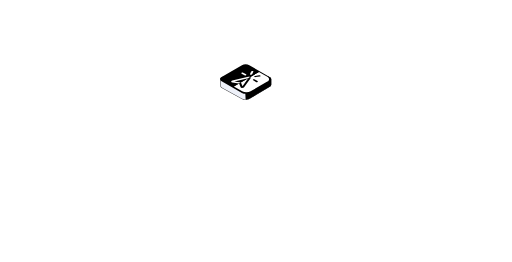
t = 0.00 s
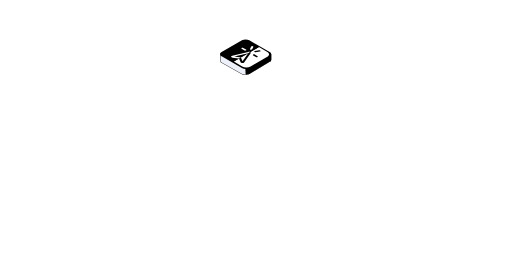
t = 1.05 s
t = 1.80 s: frame unchanged from t = 0.00 s, image omitted
t = 2.85 s: frame unchanged from t = 0.00 s, image omitted
t = 3.90 s: frame unchanged from t = 0.00 s, image omitted
t = 4.95 s: frame unchanged from t = 0.00 s, image omitted

The animated SVG that drew these frames (rendered in a browser with its animation timeline set to each time). Animation: 12 SMIL elements (animate=12); one cycle of 6.00 s, repeats indefinitely.

<svg width="100%" height="100%" viewBox="-584 -29 1440 737" fill="none" xmlns="http://www.w3.org/2000/svg">
  <g id="f2">
      <rect width="211" height="296" fill="none"/>
      <g id="NGG">
          <g id="body">
              <path d="M99.5058 167.934C104.053 166.418 109.656 166.418 114.203 167.934L171.506 187.036C176.054 188.551 178.855 191.353 178.855 194.384L178.855 209.055C178.855 211.256 177.374 213.371 174.724 214.953L117.184 249.316C111.498 252.711 102.103 252.773 96.2853 249.452L40.7755 217.768C38.1278 216.257 36.5722 214.221 36.4231 212.073L35.2107 194.609C34.992 191.459 37.8174 188.498 42.5472 186.921L99.5058 167.934Z" fill="#EEF1F9">
                  <animate attributeName="d" values="M99.5058 167.934C104.053 166.418 109.656 166.418 114.203 167.934L171.506 187.036C176.054 188.551 178.855 191.353 178.855 194.384L178.855 209.055C178.855 211.256 177.374 213.371 174.724 214.953L117.184 249.316C111.498 252.711 102.103 252.773 96.2853 249.452L40.7755 217.768C38.1278 216.257 36.5722 214.221 36.4231 212.073L35.2107 194.609C34.992 191.459 37.8174 188.498 42.5472 186.921L99.5058 167.934Z;M99.5058 167.934C104.053 166.418 109.656 166.418 114.203 167.934L171.506 187.036C176.054 188.551 178.855 191.353 178.855 194.384L178.855 209.055C178.855 211.256 177.374 213.371 174.724 214.953L117.184 249.316C111.498 252.711 102.103 252.773 96.2853 249.452L40.7755 217.768C38.1278 216.257 36.5722 214.221 36.4231 212.073L35.2107 194.609C34.992 191.459 37.8174 188.498 42.5472 186.921L99.5058 167.934Z;M99.5058 97.9343C104.053 96.4184 109.656 96.4184 114.203 97.9342L171.506 117.036C176.054 118.551 178.855 121.353 178.855 124.384L178.855 139.055C178.855 141.256 177.374 143.371 174.724 144.953L117.184 179.316C111.498 182.711 102.103 182.773 96.2853 179.452L40.7755 147.768C38.1278 146.257 36.5722 144.221 36.4231 142.073L35.2107 124.609C34.992 121.459 37.8174 118.498 42.5472 116.921L99.5058 97.9343Z;M99.5058 97.9343C104.053 96.4184 109.656 96.4184 114.203 97.9342L171.506 117.036C176.054 118.551 178.855 121.353 178.855 124.384L178.855 139.055C178.855 141.256 177.374 143.371 174.724 144.953L117.184 179.316C111.498 182.711 102.103 182.773 96.2853 179.452L40.7755 147.768C38.1278 146.257 36.5722 144.221 36.4231 142.073L35.2107 124.609C34.992 121.459 37.8174 118.498 42.5472 116.921L99.5058 97.9343Z;M99.5058 167.934C104.053 166.418 109.656 166.418 114.203 167.934L171.506 187.036C176.054 188.551 178.855 191.353 178.855 194.384L178.855 209.055C178.855 211.256 177.374 213.371 174.724 214.953L117.184 249.316C111.498 252.711 102.103 252.773 96.2853 249.452L40.7755 217.768C38.1278 216.257 36.5722 214.221 36.4231 212.073L35.2107 194.609C34.992 191.459 37.8174 188.498 42.5472 186.921L99.5058 167.934Z;M99.5058 167.934C104.053 166.418 109.656 166.418 114.203 167.934L171.506 187.036C176.054 188.551 178.855 191.353 178.855 194.384L178.855 209.055C178.855 211.256 177.374 213.371 174.724 214.953L117.184 249.316C111.498 252.711 102.103 252.773 96.2853 249.452L40.7755 217.768C38.1278 216.257 36.5722 214.221 36.4231 212.073L35.2107 194.609C34.992 191.459 37.8174 188.498 42.5472 186.921L99.5058 167.934Z" begin="0s" dur="6s" repeatCount="indefinite" fill="freeze" calcMode="linear" keyTimes="0;0.05;0.1;0.25;0.3;1"/></path>
                  <path fill-rule="evenodd" clip-rule="evenodd" d="M116.167 248.906L173.844 214.461C176.272 213.011 177.63 211.072 177.63 209.055L177.63 194.384C177.63 191.605 175.062 189.037 170.894 187.648L113.591 168.547C109.422 167.157 104.286 167.157 100.118 168.547L42.9647 187.598C38.7235 189.012 36.1452 191.643 36.2308 194.47L36.773 212.382C36.8356 214.448 38.3206 216.416 40.9002 217.849L97.138 249.103C102.49 252.078 111.003 251.99 116.167 248.906ZM114.203 167.934C109.656 166.418 104.053 166.418 99.5058 167.934L42.3523 186.986C37.7256 188.528 34.9129 191.399 35.0062 194.483L35.5485 212.394C35.6167 214.649 37.2368 216.795 40.0509 218.359L96.2887 249.613C102.128 252.858 111.414 252.761 117.047 249.397L174.724 214.953C177.374 213.371 178.855 211.256 178.855 209.055L178.855 194.384C178.855 191.353 176.054 188.551 171.506 187.036L114.203 167.934Z" fill="black">
                      <animate attributeName="d" values="M116.167 248.906L173.844 214.461C176.272 213.011 177.63 211.072 177.63 209.055L177.63 194.384C177.63 191.605 175.062 189.037 170.894 187.648L113.591 168.547C109.422 167.157 104.286 167.157 100.118 168.547L42.9647 187.598C38.7235 189.012 36.1452 191.643 36.2308 194.47L36.773 212.382C36.8356 214.448 38.3206 216.416 40.9002 217.849L97.138 249.103C102.49 252.078 111.003 251.99 116.167 248.906ZM114.203 167.934C109.656 166.418 104.053 166.418 99.5058 167.934L42.3523 186.986C37.7256 188.528 34.9129 191.399 35.0062 194.483L35.5485 212.394C35.6167 214.649 37.2368 216.795 40.0509 218.359L96.2887 249.613C102.128 252.858 111.414 252.761 117.047 249.397L174.724 214.953C177.374 213.371 178.855 211.256 178.855 209.055L178.855 194.384C178.855 191.353 176.054 188.551 171.506 187.036L114.203 167.934Z;M116.167 248.906L173.844 214.461C176.272 213.011 177.63 211.072 177.63 209.055L177.63 194.384C177.63 191.605 175.062 189.037 170.894 187.648L113.591 168.547C109.422 167.157 104.286 167.157 100.118 168.547L42.9647 187.598C38.7235 189.012 36.1452 191.643 36.2308 194.47L36.773 212.382C36.8356 214.448 38.3206 216.416 40.9002 217.849L97.138 249.103C102.49 252.078 111.003 251.99 116.167 248.906ZM114.203 167.934C109.656 166.418 104.053 166.418 99.5058 167.934L42.3523 186.986C37.7256 188.528 34.9129 191.399 35.0062 194.483L35.5485 212.394C35.6167 214.649 37.2368 216.795 40.0509 218.359L96.2887 249.613C102.128 252.858 111.414 252.761 117.047 249.397L174.724 214.953C177.374 213.371 178.855 211.256 178.855 209.055L178.855 194.384C178.855 191.353 176.054 188.551 171.506 187.036L114.203 167.934Z;M116.167 178.906L173.844 144.461C176.272 143.011 177.63 141.072 177.63 139.055L177.63 124.384C177.63 121.605 175.062 119.037 170.894 117.648L113.591 98.5466C109.422 97.1571 104.286 97.1571 100.118 98.5466L42.9647 117.598C38.7235 119.012 36.1452 121.643 36.2308 124.47L36.773 142.382C36.8356 144.448 38.3206 146.416 40.9002 147.849L97.138 179.103C102.49 182.078 111.003 181.99 116.167 178.906ZM114.203 97.9342C109.656 96.4184 104.053 96.4184 99.5058 97.9343L42.3523 116.986C37.7256 118.528 34.9129 121.399 35.0062 124.483L35.5485 142.394C35.6167 144.649 37.2368 146.795 40.0509 148.359L96.2887 179.613C102.128 182.858 111.414 182.761 117.047 179.397L174.724 144.953C177.374 143.371 178.855 141.256 178.855 139.055L178.855 124.384C178.855 121.353 176.054 118.551 171.506 117.036L114.203 97.9342Z;M116.167 178.906L173.844 144.461C176.272 143.011 177.63 141.072 177.63 139.055L177.63 124.384C177.63 121.605 175.062 119.037 170.894 117.648L113.591 98.5466C109.422 97.1571 104.286 97.1571 100.118 98.5466L42.9647 117.598C38.7235 119.012 36.1452 121.643 36.2308 124.47L36.773 142.382C36.8356 144.448 38.3206 146.416 40.9002 147.849L97.138 179.103C102.49 182.078 111.003 181.99 116.167 178.906ZM114.203 97.9342C109.656 96.4184 104.053 96.4184 99.5058 97.9343L42.3523 116.986C37.7256 118.528 34.9129 121.399 35.0062 124.483L35.5485 142.394C35.6167 144.649 37.2368 146.795 40.0509 148.359L96.2887 179.613C102.128 182.858 111.414 182.761 117.047 179.397L174.724 144.953C177.374 143.371 178.855 141.256 178.855 139.055L178.855 124.384C178.855 121.353 176.054 118.551 171.506 117.036L114.203 97.9342Z;M116.167 248.906L173.844 214.461C176.272 213.011 177.63 211.072 177.63 209.055L177.63 194.384C177.63 191.605 175.062 189.037 170.894 187.648L113.591 168.547C109.422 167.157 104.286 167.157 100.118 168.547L42.9647 187.598C38.7235 189.012 36.1452 191.643 36.2308 194.47L36.773 212.382C36.8356 214.448 38.3206 216.416 40.9002 217.849L97.138 249.103C102.49 252.078 111.003 251.99 116.167 248.906ZM114.203 167.934C109.656 166.418 104.053 166.418 99.5058 167.934L42.3523 186.986C37.7256 188.528 34.9129 191.399 35.0062 194.483L35.5485 212.394C35.6167 214.649 37.2368 216.795 40.0509 218.359L96.2887 249.613C102.128 252.858 111.414 252.761 117.047 249.397L174.724 214.953C177.374 213.371 178.855 211.256 178.855 209.055L178.855 194.384C178.855 191.353 176.054 188.551 171.506 187.036L114.203 167.934Z;M116.167 248.906L173.844 214.461C176.272 213.011 177.63 211.072 177.63 209.055L177.63 194.384C177.63 191.605 175.062 189.037 170.894 187.648L113.591 168.547C109.422 167.157 104.286 167.157 100.118 168.547L42.9647 187.598C38.7235 189.012 36.1452 191.643 36.2308 194.47L36.773 212.382C36.8356 214.448 38.3206 216.416 40.9002 217.849L97.138 249.103C102.49 252.078 111.003 251.99 116.167 248.906ZM114.203 167.934C109.656 166.418 104.053 166.418 99.5058 167.934L42.3523 186.986C37.7256 188.528 34.9129 191.399 35.0062 194.483L35.5485 212.394C35.6167 214.649 37.2368 216.795 40.0509 218.359L96.2887 249.613C102.128 252.858 111.414 252.761 117.047 249.397L174.724 214.953C177.374 213.371 178.855 211.256 178.855 209.055L178.855 194.384C178.855 191.353 176.054 188.551 171.506 187.036L114.203 167.934Z" begin="0s" dur="6s" repeatCount="indefinite" fill="freeze" calcMode="linear" keyTimes="0;0.05;0.1;0.25;0.3;1"/></path>
                      <path d="M104.912 178.805C105.816 172.608 117.577 169.059 126.906 172.168L171.506 187.036C176.054 188.551 178.855 191.353 178.855 194.384L178.855 209.042C178.855 211.25 177.363 213.372 174.697 214.956L117.694 248.814C115.401 250.176 112.383 251.054 109.123 251.308L106.855 251.485L104.854 211.985L103.439 190.755C103.383 189.911 103.416 189.063 103.538 188.226L104.912 178.805Z" fill="black">
                          <animate attributeName="d" values="M104.912 178.805C105.816 172.608 117.577 169.059 126.906 172.168L171.506 187.036C176.054 188.551 178.855 191.353 178.855 194.384L178.855 209.042C178.855 211.25 177.363 213.372 174.697 214.956L117.694 248.814C115.401 250.176 112.383 251.054 109.123 251.308L106.855 251.485L104.854 211.985L103.439 190.755C103.383 189.911 103.416 189.063 103.538 188.226L104.912 178.805Z;M104.912 178.805C105.816 172.608 117.577 169.059 126.906 172.168L171.506 187.036C176.054 188.551 178.855 191.353 178.855 194.384L178.855 209.042C178.855 211.25 177.363 213.372 174.697 214.956L117.694 248.814C115.401 250.176 112.383 251.054 109.123 251.308L106.855 251.485L104.854 211.985L103.439 190.755C103.383 189.911 103.416 189.063 103.538 188.226L104.912 178.805Z;M104.912 108.805C105.816 102.608 117.577 99.059 126.906 102.168L171.506 117.036C176.054 118.551 178.855 121.353 178.855 124.384L178.855 139.042C178.855 141.25 177.363 143.372 174.697 144.956L117.694 178.814C115.401 180.176 112.383 181.054 109.123 181.308L106.855 181.485L104.854 141.985L103.439 120.755C103.383 119.911 103.416 119.063 103.538 118.226L104.912 108.805Z;M104.912 108.805C105.816 102.608 117.577 99.059 126.906 102.168L171.506 117.036C176.054 118.551 178.855 121.353 178.855 124.384L178.855 139.042C178.855 141.25 177.363 143.372 174.697 144.956L117.694 178.814C115.401 180.176 112.383 181.054 109.123 181.308L106.855 181.485L104.854 141.985L103.439 120.755C103.383 119.911 103.416 119.063 103.538 118.226L104.912 108.805Z;M104.912 178.805C105.816 172.608 117.577 169.059 126.906 172.168L171.506 187.036C176.054 188.551 178.855 191.353 178.855 194.384L178.855 209.042C178.855 211.25 177.363 213.372 174.697 214.956L117.694 248.814C115.401 250.176 112.383 251.054 109.123 251.308L106.855 251.485L104.854 211.985L103.439 190.755C103.383 189.911 103.416 189.063 103.538 188.226L104.912 178.805Z;M104.912 178.805C105.816 172.608 117.577 169.059 126.906 172.168L171.506 187.036C176.054 188.551 178.855 191.353 178.855 194.384L178.855 209.042C178.855 211.25 177.363 213.372 174.697 214.956L117.694 248.814C115.401 250.176 112.383 251.054 109.123 251.308L106.855 251.485L104.854 211.985L103.439 190.755C103.383 189.911 103.416 189.063 103.538 188.226L104.912 178.805Z" begin="0s" dur="6s" repeatCount="indefinite" fill="freeze" calcMode="linear" keyTimes="0;0.05;0.1;0.25;0.3;1"/></path>
                          <path d="M96.4623 154.485C102.202 151.172 111.507 151.172 117.247 154.485L174.405 187.485C180.144 190.799 180.144 196.172 174.405 199.485L117.247 232.485C111.507 235.799 102.202 235.799 96.4623 232.485L39.3046 199.485C33.5651 196.172 33.5651 190.799 39.3046 187.485L96.4623 154.485Z" fill="black">
                              <animate attributeName="d" values="M96.4623 154.485C102.202 151.172 111.507 151.172 117.247 154.485L174.405 187.485C180.144 190.799 180.144 196.172 174.405 199.485L117.247 232.485C111.507 235.799 102.202 235.799 96.4623 232.485L39.3046 199.485C33.5651 196.172 33.5651 190.799 39.3046 187.485L96.4623 154.485Z;M96.4623 154.485C102.202 151.172 111.507 151.172 117.247 154.485L174.405 187.485C180.144 190.799 180.144 196.172 174.405 199.485L117.247 232.485C111.507 235.799 102.202 235.799 96.4623 232.485L39.3046 199.485C33.5651 196.172 33.5651 190.799 39.3046 187.485L96.4623 154.485Z;M96.4623 84.4853C102.202 81.1716 111.507 81.1716 117.247 84.4853L174.405 117.485C180.144 120.799 180.144 126.172 174.405 129.485L117.247 162.485C111.507 165.799 102.202 165.799 96.4623 162.485L39.3046 129.485C33.5651 126.172 33.5651 120.799 39.3046 117.485L96.4623 84.4853Z;M96.4623 84.4853C102.202 81.1716 111.507 81.1716 117.247 84.4853L174.405 117.485C180.144 120.799 180.144 126.172 174.405 129.485L117.247 162.485C111.507 165.799 102.202 165.799 96.4623 162.485L39.3046 129.485C33.5651 126.172 33.5651 120.799 39.3046 117.485L96.4623 84.4853Z;M96.4623 154.485C102.202 151.172 111.507 151.172 117.247 154.485L174.405 187.485C180.144 190.799 180.144 196.172 174.405 199.485L117.247 232.485C111.507 235.799 102.202 235.799 96.4623 232.485L39.3046 199.485C33.5651 196.172 33.5651 190.799 39.3046 187.485L96.4623 154.485Z;M96.4623 154.485C102.202 151.172 111.507 151.172 117.247 154.485L174.405 187.485C180.144 190.799 180.144 196.172 174.405 199.485L117.247 232.485C111.507 235.799 102.202 235.799 96.4623 232.485L39.3046 199.485C33.5651 196.172 33.5651 190.799 39.3046 187.485L96.4623 154.485Z" begin="0s" dur="6s" repeatCount="indefinite" fill="freeze" calcMode="linear" keyTimes="0;0.05;0.1;0.25;0.3;1"/></path>
                          </g>
                          <g id="nggLogo">
                              <path d="M144.328 173.394L167.88 186.991C174.384 190.745 174.384 196.833 167.88 200.587L120.776 227.781C114.272 231.535 103.728 231.535 97.2239 227.781L73.6718 214.184L144.328 173.394Z" fill="white">
                                  <animate attributeName="d" values="M144.328 173.394L167.88 186.991C174.384 190.745 174.384 196.833 167.88 200.587L120.776 227.781C114.272 231.535 103.728 231.535 97.2239 227.781L73.6718 214.184L144.328 173.394Z;M144.328 173.394L167.88 186.991C174.384 190.745 174.384 196.833 167.88 200.587L120.776 227.781C114.272 231.535 103.728 231.535 97.2239 227.781L73.6718 214.184L144.328 173.394Z;M144.328 103.394L167.88 116.991C174.384 120.745 174.384 126.833 167.88 130.587L120.776 157.781C114.272 161.535 103.728 161.535 97.2239 157.781L73.6718 144.184L144.328 103.394Z;M144.328 103.394L167.88 116.991C174.384 120.745 174.384 126.833 167.88 130.587L120.776 157.781C114.272 161.535 103.728 161.535 97.2239 157.781L73.6718 144.184L144.328 103.394Z;M144.328 173.394L167.88 186.991C174.384 190.745 174.384 196.833 167.88 200.587L120.776 227.781C114.272 231.535 103.728 231.535 97.2239 227.781L73.6718 214.184L144.328 173.394Z;M144.328 173.394L167.88 186.991C174.384 190.745 174.384 196.833 167.88 200.587L120.776 227.781C114.272 231.535 103.728 231.535 97.2239 227.781L73.6718 214.184L144.328 173.394Z" begin="0s" dur="6s" repeatCount="indefinite" fill="freeze" calcMode="linear" keyTimes="0;0.05;0.1;0.25;0.3;1"/></path>
                                  <path d="M97.2239 159.797C103.728 156.043 114.272 156.043 120.776 159.797L144.328 173.394L73.6718 214.184L50.1197 200.587C43.616 196.833 43.616 190.745 50.1197 186.991L97.2239 159.797Z" fill="black">
                                      <animate attributeName="d" values="M97.2239 159.797C103.728 156.043 114.272 156.043 120.776 159.797L144.328 173.394L73.6718 214.184L50.1197 200.587C43.616 196.833 43.616 190.745 50.1197 186.991L97.2239 159.797Z;M97.2239 159.797C103.728 156.043 114.272 156.043 120.776 159.797L144.328 173.394L73.6718 214.184L50.1197 200.587C43.616 196.833 43.616 190.745 50.1197 186.991L97.2239 159.797Z;M97.2239 89.7973C103.728 86.0427 114.272 86.0427 120.776 89.7973L144.328 103.394L73.6718 144.184L50.1197 130.587C43.616 126.833 43.616 120.745 50.1197 116.991L97.2239 89.7973Z;M97.2239 89.7973C103.728 86.0427 114.272 86.0427 120.776 89.7973L144.328 103.394L73.6718 144.184L50.1197 130.587C43.616 126.833 43.616 120.745 50.1197 116.991L97.2239 89.7973Z;M97.2239 159.797C103.728 156.043 114.272 156.043 120.776 159.797L144.328 173.394L73.6718 214.184L50.1197 200.587C43.616 196.833 43.616 190.745 50.1197 186.991L97.2239 159.797Z;M97.2239 159.797C103.728 156.043 114.272 156.043 120.776 159.797L144.328 173.394L73.6718 214.184L50.1197 200.587C43.616 196.833 43.616 190.745 50.1197 186.991L97.2239 159.797Z" begin="0s" dur="6s" repeatCount="indefinite" fill="freeze" calcMode="linear" keyTimes="0;0.05;0.1;0.25;0.3;1"/></path>
                                      <path d="M119.74 187.589C119.015 187.17 118.089 186.886 117.082 186.773C116.083 186.661 115.049 186.722 114.111 186.949L69.3497 197.521L69.3445 197.522C68.3327 197.76 67.478 198.178 66.9036 198.714C66.3282 199.252 66.0639 199.881 66.1489 200.511C66.2339 201.141 66.6638 201.739 67.3764 202.219C68.0874 202.697 69.0432 203.033 70.1061 203.178L70.1131 203.179L87.8062 205.621C87.9752 205.645 88.1307 205.695 88.2539 205.766L92.6699 203.216C91.7324 202.675 90.5543 202.295 89.2655 202.116L74.8272 200.123L114.093 190.849L119.74 187.589Z" fill="white">
                                          <animate attributeName="d" values="M119.74 187.589C119.015 187.17 118.089 186.886 117.082 186.773C116.083 186.661 115.049 186.722 114.111 186.949L69.3497 197.521L69.3445 197.522C68.3327 197.76 67.478 198.178 66.9036 198.714C66.3282 199.252 66.0639 199.881 66.1489 200.511C66.2339 201.141 66.6638 201.739 67.3764 202.219C68.0874 202.697 69.0432 203.033 70.1061 203.178L70.1131 203.179L87.8062 205.621C87.9752 205.645 88.1307 205.695 88.2539 205.766L92.6699 203.216C91.7324 202.675 90.5543 202.295 89.2655 202.116L74.8272 200.123L114.093 190.849L119.74 187.589Z;M119.74 187.589C119.015 187.17 118.089 186.886 117.082 186.773C116.083 186.661 115.049 186.722 114.111 186.949L69.3497 197.521L69.3445 197.522C68.3327 197.76 67.478 198.178 66.9036 198.714C66.3282 199.252 66.0639 199.881 66.1489 200.511C66.2339 201.141 66.6638 201.739 67.3764 202.219C68.0874 202.697 69.0432 203.033 70.1061 203.178L70.1131 203.179L87.8062 205.621C87.9752 205.645 88.1307 205.695 88.2539 205.766L92.6699 203.216C91.7324 202.675 90.5543 202.295 89.2655 202.116L74.8272 200.123L114.093 190.849L119.74 187.589Z;M119.74 117.589C119.015 117.17 118.089 116.886 117.082 116.773C116.083 116.661 115.049 116.722 114.111 116.949L69.3497 127.521L69.3445 127.522C68.3327 127.76 67.478 128.178 66.9036 128.714C66.3282 129.252 66.0639 129.881 66.1489 130.511C66.2339 131.141 66.6638 131.739 67.3764 132.219C68.0874 132.697 69.0432 133.033 70.1061 133.178L70.1131 133.179L87.8062 135.621C87.9752 135.645 88.1307 135.695 88.2539 135.766L92.6699 133.216C91.7324 132.675 90.5543 132.295 89.2655 132.116L74.8272 130.123L114.093 120.849L119.74 117.589Z;M119.74 117.589C119.015 117.17 118.089 116.886 117.082 116.773C116.083 116.661 115.049 116.722 114.111 116.949L69.3497 127.521L69.3445 127.522C68.3327 127.76 67.478 128.178 66.9036 128.714C66.3282 129.252 66.0639 129.881 66.1489 130.511C66.2339 131.141 66.6638 131.739 67.3764 132.219C68.0874 132.697 69.0432 133.033 70.1061 133.178L70.1131 133.179L87.8062 135.621C87.9752 135.645 88.1307 135.695 88.2539 135.766L92.6699 133.216C91.7324 132.675 90.5543 132.295 89.2655 132.116L74.8272 130.123L114.093 120.849L119.74 117.589Z;M119.74 187.589C119.015 187.17 118.089 186.886 117.082 186.773C116.083 186.661 115.049 186.722 114.111 186.949L69.3497 197.521L69.3445 197.522C68.3327 197.76 67.478 198.178 66.9036 198.714C66.3282 199.252 66.0639 199.881 66.1489 200.511C66.2339 201.141 66.6638 201.739 67.3764 202.219C68.0874 202.697 69.0432 203.033 70.1061 203.178L70.1131 203.179L87.8062 205.621C87.9752 205.645 88.1307 205.695 88.2539 205.766L92.6699 203.216C91.7324 202.675 90.5543 202.295 89.2655 202.116L74.8272 200.123L114.093 190.849L119.74 187.589Z;M119.74 187.589C119.015 187.17 118.089 186.886 117.082 186.773C116.083 186.661 115.049 186.722 114.111 186.949L69.3497 197.521L69.3445 197.522C68.3327 197.76 67.478 198.178 66.9036 198.714C66.3282 199.252 66.0639 199.881 66.1489 200.511C66.2339 201.141 66.6638 201.739 67.3764 202.219C68.0874 202.697 69.0432 203.033 70.1061 203.178L70.1131 203.179L87.8062 205.621C87.9752 205.645 88.1307 205.695 88.2539 205.766L92.6699 203.216C91.7324 202.675 90.5543 202.295 89.2655 202.116L74.8272 200.123L114.093 190.849L119.74 187.589Z" begin="0s" dur="6s" repeatCount="indefinite" fill="freeze" calcMode="linear" keyTimes="0;0.05;0.1;0.25;0.3;1"/></path>
                                          <path d="M128.455 173.023C128.913 172.064 127.937 171.071 126.275 170.806C124.612 170.542 122.893 171.105 122.434 172.065L119.177 178.881C118.719 179.841 119.695 180.833 121.357 181.098C123.02 181.363 124.739 180.799 125.198 179.84L128.455 173.023Z" fill="white">
                                              <animate attributeName="d" values="M128.455 173.023C128.913 172.064 127.937 171.071 126.275 170.806C124.612 170.542 122.893 171.105 122.434 172.065L119.177 178.881C118.719 179.841 119.695 180.833 121.357 181.098C123.02 181.363 124.739 180.799 125.198 179.84L128.455 173.023Z;M128.455 173.023C128.913 172.064 127.937 171.071 126.275 170.806C124.612 170.542 122.893 171.105 122.434 172.065L119.177 178.881C118.719 179.841 119.695 180.833 121.357 181.098C123.02 181.363 124.739 180.799 125.198 179.84L128.455 173.023Z;M128.455 103.023C128.913 102.064 127.937 101.071 126.275 100.806C124.612 100.542 122.893 101.105 122.434 102.065L119.177 108.881C118.719 109.841 119.695 110.833 121.357 111.098C123.02 111.363 124.739 110.799 125.198 109.84L128.455 103.023Z;M128.455 103.023C128.913 102.064 127.937 101.071 126.275 100.806C124.612 100.542 122.893 101.105 122.434 102.065L119.177 108.881C118.719 109.841 119.695 110.833 121.357 111.098C123.02 111.363 124.739 110.799 125.198 109.84L128.455 103.023Z;M128.455 173.023C128.913 172.064 127.937 171.071 126.275 170.806C124.612 170.542 122.893 171.105 122.434 172.065L119.177 178.881C118.719 179.841 119.695 180.833 121.357 181.098C123.02 181.363 124.739 180.799 125.198 179.84L128.455 173.023Z;M128.455 173.023C128.913 172.064 127.937 171.071 126.275 170.806C124.612 170.542 122.893 171.105 122.434 172.065L119.177 178.881C118.719 179.841 119.695 180.833 121.357 181.098C123.02 181.363 124.739 180.799 125.198 179.84L128.455 173.023Z" begin="0s" dur="6s" repeatCount="indefinite" fill="freeze" calcMode="linear" keyTimes="0;0.05;0.1;0.25;0.3;1"/></path>
                                              <path d="M103.752 182.783C105.002 183.468 106.979 183.439 108.167 182.717C109.355 181.996 109.304 180.855 108.054 180.169L99.9114 175.703C98.6611 175.017 96.6847 175.047 95.4968 175.768C94.309 176.49 94.3596 177.631 95.6099 178.317L103.752 182.783Z" fill="white">
                                                  <animate attributeName="d" values="M103.752 182.783C105.002 183.468 106.979 183.439 108.167 182.717C109.355 181.996 109.304 180.855 108.054 180.169L99.9114 175.703C98.6611 175.017 96.6847 175.047 95.4968 175.768C94.309 176.49 94.3596 177.631 95.6099 178.317L103.752 182.783Z;M103.752 182.783C105.002 183.468 106.979 183.439 108.167 182.717C109.355 181.996 109.304 180.855 108.054 180.169L99.9114 175.703C98.6611 175.017 96.6847 175.047 95.4968 175.768C94.309 176.49 94.3596 177.631 95.6099 178.317L103.752 182.783Z;M103.752 112.783C105.002 113.468 106.979 113.439 108.167 112.717C109.355 111.996 109.304 110.855 108.054 110.169L99.9114 105.703C98.6611 105.017 96.6847 105.047 95.4968 105.768C94.309 106.49 94.3596 107.631 95.6099 108.317L103.752 112.783Z;M103.752 112.783C105.002 113.468 106.979 113.439 108.167 112.717C109.355 111.996 109.304 110.855 108.054 110.169L99.9114 105.703C98.6611 105.017 96.6847 105.047 95.4968 105.768C94.309 106.49 94.3596 107.631 95.6099 108.317L103.752 112.783Z;M103.752 182.783C105.002 183.468 106.979 183.439 108.167 182.717C109.355 181.996 109.304 180.855 108.054 180.169L99.9114 175.703C98.6611 175.017 96.6847 175.047 95.4968 175.768C94.309 176.49 94.3596 177.631 95.6099 178.317L103.752 182.783Z;M103.752 182.783C105.002 183.468 106.979 183.439 108.167 182.717C109.355 181.996 109.304 180.855 108.054 180.169L99.9114 175.703C98.6611 175.017 96.6847 175.047 95.4968 175.768C94.309 176.49 94.3596 177.631 95.6099 178.317L103.752 182.783Z" begin="0s" dur="6s" repeatCount="indefinite" fill="freeze" calcMode="linear" keyTimes="0;0.05;0.1;0.25;0.3;1"/></path>
                                                  <path d="M88.2539 205.766C88.2545 205.766 88.2551 205.766 88.2558 205.767C88.3795 205.838 88.4666 205.928 88.5072 206.027L92.7454 216.249C92.9987 216.861 93.5816 217.412 94.4102 217.821C95.2399 218.231 96.2733 218.478 97.3617 218.527C98.4501 218.576 99.5373 218.424 100.467 218.094C101.397 217.763 102.121 217.271 102.535 216.688L120.85 190.84C121.243 190.298 121.349 189.701 121.155 189.124C120.959 188.543 120.466 188.008 119.74 187.589C119.741 187.589 119.74 187.588 119.74 187.589L114.093 190.849L114.097 190.848L98.0343 213.517L94.5812 205.188C94.2726 204.443 93.6128 203.761 92.6749 203.219C92.6732 203.218 92.6716 203.217 92.6699 203.216L88.2539 205.766Z" fill="black">
                                                      <animate attributeName="d" values="M88.2539 205.766C88.2545 205.766 88.2551 205.766 88.2558 205.767C88.3795 205.838 88.4666 205.928 88.5072 206.027L92.7454 216.249C92.9987 216.861 93.5816 217.412 94.4102 217.821C95.2399 218.231 96.2733 218.478 97.3617 218.527C98.4501 218.576 99.5373 218.424 100.467 218.094C101.397 217.763 102.121 217.271 102.535 216.688L120.85 190.84C121.243 190.298 121.349 189.701 121.155 189.124C120.959 188.543 120.466 188.008 119.74 187.589C119.741 187.589 119.74 187.588 119.74 187.589L114.093 190.849L114.097 190.848L98.0343 213.517L94.5812 205.188C94.2726 204.443 93.6128 203.761 92.6749 203.219C92.6732 203.218 92.6716 203.217 92.6699 203.216L88.2539 205.766Z;M88.2539 205.766C88.2545 205.766 88.2551 205.766 88.2558 205.767C88.3795 205.838 88.4666 205.928 88.5072 206.027L92.7454 216.249C92.9987 216.861 93.5816 217.412 94.4102 217.821C95.2399 218.231 96.2733 218.478 97.3617 218.527C98.4501 218.576 99.5373 218.424 100.467 218.094C101.397 217.763 102.121 217.271 102.535 216.688L120.85 190.84C121.243 190.298 121.349 189.701 121.155 189.124C120.959 188.543 120.466 188.008 119.74 187.589C119.741 187.589 119.74 187.588 119.74 187.589L114.093 190.849L114.097 190.848L98.0343 213.517L94.5812 205.188C94.2726 204.443 93.6128 203.761 92.6749 203.219C92.6732 203.218 92.6716 203.217 92.6699 203.216L88.2539 205.766Z;M88.2539 135.766C88.2545 135.766 88.2551 135.766 88.2558 135.767C88.3795 135.838 88.4666 135.928 88.5072 136.027L92.7454 146.249C92.9987 146.861 93.5816 147.412 94.4102 147.821C95.2399 148.231 96.2733 148.478 97.3617 148.527C98.4501 148.576 99.5373 148.424 100.467 148.094C101.397 147.763 102.121 147.271 102.535 146.688L120.85 120.84C121.243 120.298 121.349 119.701 121.155 119.124C120.959 118.543 120.466 118.008 119.74 117.589C119.741 117.589 119.74 117.588 119.74 117.589L114.093 120.849L114.097 120.848L98.0343 143.517L94.5812 135.188C94.2726 134.443 93.6128 133.761 92.6749 133.219C92.6732 133.218 92.6716 133.217 92.6699 133.216L88.2539 135.766Z;M88.2539 135.766C88.2545 135.766 88.2551 135.766 88.2558 135.767C88.3795 135.838 88.4666 135.928 88.5072 136.027L92.7454 146.249C92.9987 146.861 93.5816 147.412 94.4102 147.821C95.2399 148.231 96.2733 148.478 97.3617 148.527C98.4501 148.576 99.5373 148.424 100.467 148.094C101.397 147.763 102.121 147.271 102.535 146.688L120.85 120.84C121.243 120.298 121.349 119.701 121.155 119.124C120.959 118.543 120.466 118.008 119.74 117.589C119.741 117.589 119.74 117.588 119.74 117.589L114.093 120.849L114.097 120.848L98.0343 143.517L94.5812 135.188C94.2726 134.443 93.6128 133.761 92.6749 133.219C92.6732 133.218 92.6716 133.217 92.6699 133.216L88.2539 135.766Z;M88.2539 205.766C88.2545 205.766 88.2551 205.766 88.2558 205.767C88.3795 205.838 88.4666 205.928 88.5072 206.027L92.7454 216.249C92.9987 216.861 93.5816 217.412 94.4102 217.821C95.2399 218.231 96.2733 218.478 97.3617 218.527C98.4501 218.576 99.5373 218.424 100.467 218.094C101.397 217.763 102.121 217.271 102.535 216.688L120.85 190.84C121.243 190.298 121.349 189.701 121.155 189.124C120.959 188.543 120.466 188.008 119.74 187.589C119.741 187.589 119.74 187.588 119.74 187.589L114.093 190.849L114.097 190.848L98.0343 213.517L94.5812 205.188C94.2726 204.443 93.6128 203.761 92.6749 203.219C92.6732 203.218 92.6716 203.217 92.6699 203.216L88.2539 205.766Z;M88.2539 205.766C88.2545 205.766 88.2551 205.766 88.2558 205.767C88.3795 205.838 88.4666 205.928 88.5072 206.027L92.7454 216.249C92.9987 216.861 93.5816 217.412 94.4102 217.821C95.2399 218.231 96.2733 218.478 97.3617 218.527C98.4501 218.576 99.5373 218.424 100.467 218.094C101.397 217.763 102.121 217.271 102.535 216.688L120.85 190.84C121.243 190.298 121.349 189.701 121.155 189.124C120.959 188.543 120.466 188.008 119.74 187.589C119.741 187.589 119.74 187.588 119.74 187.589L114.093 190.849L114.097 190.848L98.0343 213.517L94.5812 205.188C94.2726 204.443 93.6128 203.761 92.6749 203.219C92.6732 203.218 92.6716 203.217 92.6699 203.216L88.2539 205.766Z" begin="0s" dur="6s" repeatCount="indefinite" fill="freeze" calcMode="linear" keyTimes="0;0.05;0.1;0.25;0.3;1"/></path>
                                                      <path d="M146.63 186.034C148.293 185.769 149.269 184.777 148.81 183.817C148.352 182.857 146.632 182.294 144.97 182.559L133.163 184.439C131.501 184.704 130.525 185.696 130.984 186.656C131.442 187.616 133.162 188.179 134.824 187.914L146.63 186.034Z" fill="black">
                                                          <animate attributeName="d" values="M146.63 186.034C148.293 185.769 149.269 184.777 148.81 183.817C148.352 182.857 146.632 182.294 144.97 182.559L133.163 184.439C131.501 184.704 130.525 185.696 130.984 186.656C131.442 187.616 133.162 188.179 134.824 187.914L146.63 186.034Z;M146.63 186.034C148.293 185.769 149.269 184.777 148.81 183.817C148.352 182.857 146.632 182.294 144.97 182.559L133.163 184.439C131.501 184.704 130.525 185.696 130.984 186.656C131.442 187.616 133.162 188.179 134.824 187.914L146.63 186.034Z;M146.63 116.034C148.293 115.769 149.269 114.777 148.81 113.817C148.352 112.857 146.632 112.294 144.97 112.559L133.163 114.439C131.501 114.704 130.525 115.696 130.984 116.656C131.442 117.616 133.162 118.179 134.824 117.914L146.63 116.034Z;M146.63 116.034C148.293 115.769 149.269 114.777 148.81 113.817C148.352 112.857 146.632 112.294 144.97 112.559L133.163 114.439C131.501 114.704 130.525 115.696 130.984 116.656C131.442 117.616 133.162 118.179 134.824 117.914L146.63 116.034Z;M146.63 186.034C148.293 185.769 149.269 184.777 148.81 183.817C148.352 182.857 146.632 182.294 144.97 182.559L133.163 184.439C131.501 184.704 130.525 185.696 130.984 186.656C131.442 187.616 133.162 188.179 134.824 187.914L146.63 186.034Z;M146.63 186.034C148.293 185.769 149.269 184.777 148.81 183.817C148.352 182.857 146.632 182.294 144.97 182.559L133.163 184.439C131.501 184.704 130.525 185.696 130.984 186.656C131.442 187.616 133.162 188.179 134.824 187.914L146.63 186.034Z" begin="0s" dur="6s" repeatCount="indefinite" fill="freeze" calcMode="linear" keyTimes="0;0.05;0.1;0.25;0.3;1"/></path>
                                                          <path d="M135.8 201.521C136.988 202.243 138.965 202.272 140.215 201.586C141.465 200.901 141.516 199.76 140.328 199.038L132.593 194.337C131.405 193.615 129.429 193.586 128.179 194.271C126.928 194.957 126.877 196.098 128.065 196.82L135.8 201.521Z" fill="black">
                                                              <animate attributeName="d" values="M135.8 201.521C136.988 202.243 138.965 202.272 140.215 201.586C141.465 200.901 141.516 199.76 140.328 199.038L132.593 194.337C131.405 193.615 129.429 193.586 128.179 194.271C126.928 194.957 126.877 196.098 128.065 196.82L135.8 201.521Z;M135.8 201.521C136.988 202.243 138.965 202.272 140.215 201.586C141.465 200.901 141.516 199.76 140.328 199.038L132.593 194.337C131.405 193.615 129.429 193.586 128.179 194.271C126.928 194.957 126.877 196.098 128.065 196.82L135.8 201.521Z;M135.8 131.521C136.988 132.243 138.965 132.272 140.215 131.586C141.465 130.901 141.516 129.76 140.328 129.038L132.593 124.337C131.405 123.615 129.429 123.586 128.179 124.271C126.928 124.957 126.877 126.098 128.065 126.82L135.8 131.521Z;M135.8 131.521C136.988 132.243 138.965 132.272 140.215 131.586C141.465 130.901 141.516 129.76 140.328 129.038L132.593 124.337C131.405 123.615 129.429 123.586 128.179 124.271C126.928 124.957 126.877 126.098 128.065 126.82L135.8 131.521Z;M135.8 201.521C136.988 202.243 138.965 202.272 140.215 201.586C141.465 200.901 141.516 199.76 140.328 199.038L132.593 194.337C131.405 193.615 129.429 193.586 128.179 194.271C126.928 194.957 126.877 196.098 128.065 196.82L135.8 201.521Z;M135.8 201.521C136.988 202.243 138.965 202.272 140.215 201.586C141.465 200.901 141.516 199.76 140.328 199.038L132.593 194.337C131.405 193.615 129.429 193.586 128.179 194.271C126.928 194.957 126.877 196.098 128.065 196.82L135.8 201.521Z" begin="0s" dur="6s" repeatCount="indefinite" fill="freeze" calcMode="linear" keyTimes="0;0.05;0.1;0.25;0.3;1"/></path>
          </g>
      </g>

  </g>
</svg>